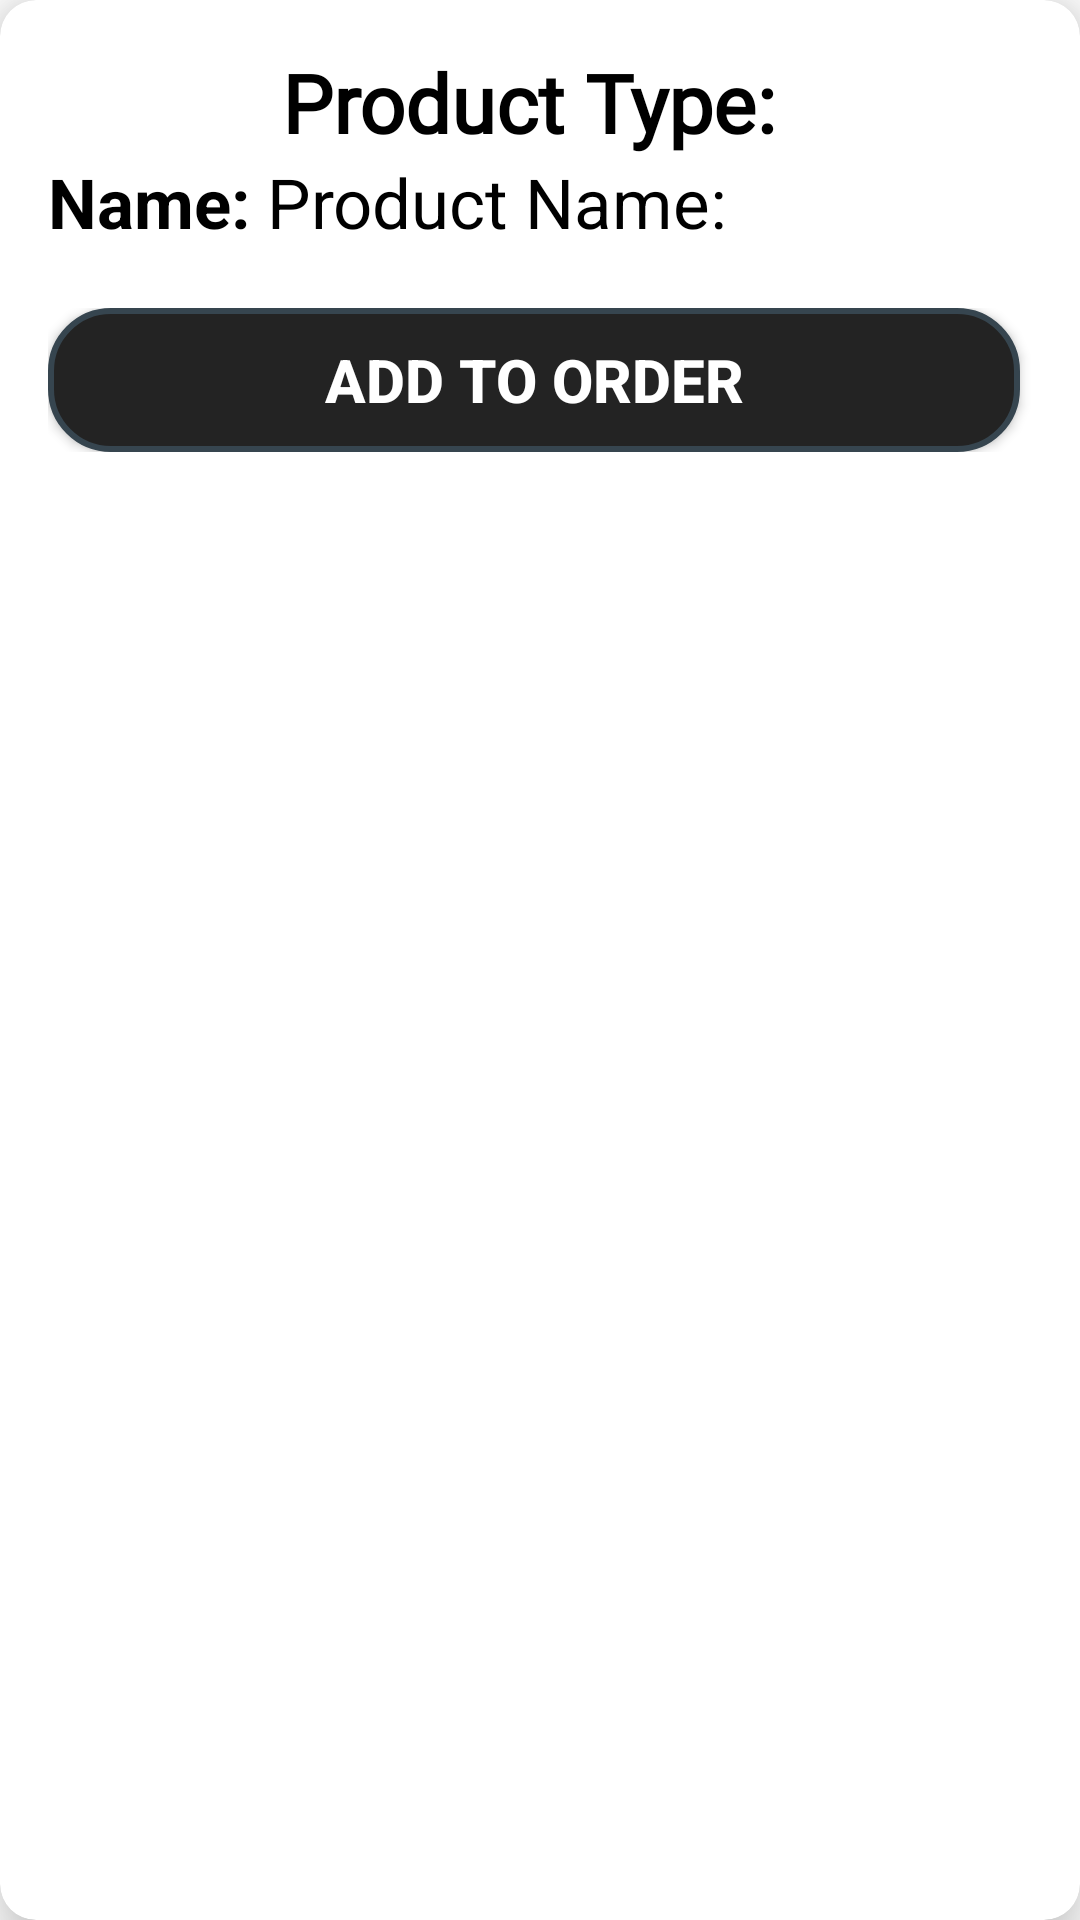

The Android layout XML behind this screen, and the referenced resources:
<!-- AndroidManifest.xml: application theme Theme.OnDwings -->
<!-- res/layout/kioskk.xml -->
<?xml version="1.0" encoding="utf-8"?>
<androidx.cardview.widget.CardView xmlns:android="http://schemas.android.com/apk/res/android"
    android:layout_width="match_parent"
    android:layout_height="wrap_content"
    xmlns:app="http://schemas.android.com/apk/res-auto"
    app:cardElevation="12dp"
    app:cardCornerRadius="12dp"
    android:layout_margin="16dp">

    <LinearLayout
        android:layout_width="match_parent"
        android:layout_height="wrap_content"
        android:layout_margin="16dp"
        android:orientation="vertical">

        <LinearLayout
            android:layout_width="wrap_content"
            android:layout_height="wrap_content"
            android:orientation="horizontal"
            android:layout_gravity="center">

            <TextView
                android:id="@+id/productcodee"
                android:layout_width="match_parent"
                android:layout_height="match_parent"
                android:text="Product Type: "
                android:textColor="@android:color/black"
                android:fontFamily="@font/robotoslab_bold"
                android:textSize="27dp"
                android:textStyle="bold" />
        </LinearLayout>

        <LinearLayout
            android:layout_width="wrap_content"
            android:layout_height="wrap_content"
            android:orientation="horizontal">

            <TextView
                android:layout_width="wrap_content"
                android:layout_height="wrap_content"
                android:textSize="23dp"
                android:textColor="@android:color/black"
                android:textStyle="bold"
                android:text="Name: "
                />

            <TextView
                android:id="@+id/productnamee"
                android:layout_width="wrap_content"
                android:layout_height="wrap_content"
                android:textSize="23dp"
                android:textColor="@android:color/black"
                android:text="Product Name: "
                />
        </LinearLayout>


        <LinearLayout
            android:layout_width="match_parent"
            android:layout_height="wrap_content"
            android:orientation="horizontal"
            android:layout_below="@id/price"
            android:layout_marginTop="20dp"
            android:gravity="end">

            <Button
                android:id="@+id/btnGet"
                android:layout_width="0dp"
                android:layout_height="wrap_content"
                android:layout_weight="1"
                android:layout_marginEnd="4dp"
                android:background="@drawable/btns6"
                android:text="ADD TO ORDER"
                android:textAllCaps="false"
                android:textColor="@color/white"
                android:textSize="20dp"
                android:textStyle="bold" />



        </LinearLayout>

    </LinearLayout>
</androidx.cardview.widget.CardView>
<!-- resources referenced by this layout -->
<resources>
  <color name="white">#FFFFFFFF</color>
  <!-- drawable btns6 (drawable) -->
  <?xml version="1.0" encoding="utf-8"?>
  <shape android:shape="rectangle"
      xmlns:android="http://schemas.android.com/apk/res/android">
      <corners android:radius="20dp" />
      <solid android:color="@color/black"/>
      <stroke android:color="#36454F" android:width="2dp"/>
      <padding android:left="10dp" android:top="10dp" android:right="10dp" android:bottom="10dp"/>
  
  </shape>
  <style name="Theme.OnDwings" parent="Base.Theme.OnDwings" />
  <color name="black">#232323</color>
  <style name="Base.Theme.OnDwings" parent="Theme.MaterialComponents.Light.NoActionBar">
          
          
          <item name="colorPrimary">@color/purple_500</item>
          <item name="colorPrimaryVariant">@color/purple_700</item>
          <item name="colorOnPrimary">@color/white</item>
          <item name="colorSecondary">@color/teal_200</item>
          <item name="colorSecondaryVariant">@color/teal_700</item>
          <item name="colorOnSecondary">@color/black</item>
      </style>
  <color name="purple_500">#FF6200EE</color>
  <color name="purple_700">#FF3700B3</color>
  <color name="teal_200">#FF03DAC5</color>
  <color name="teal_700">#FF018786</color>
</resources>
